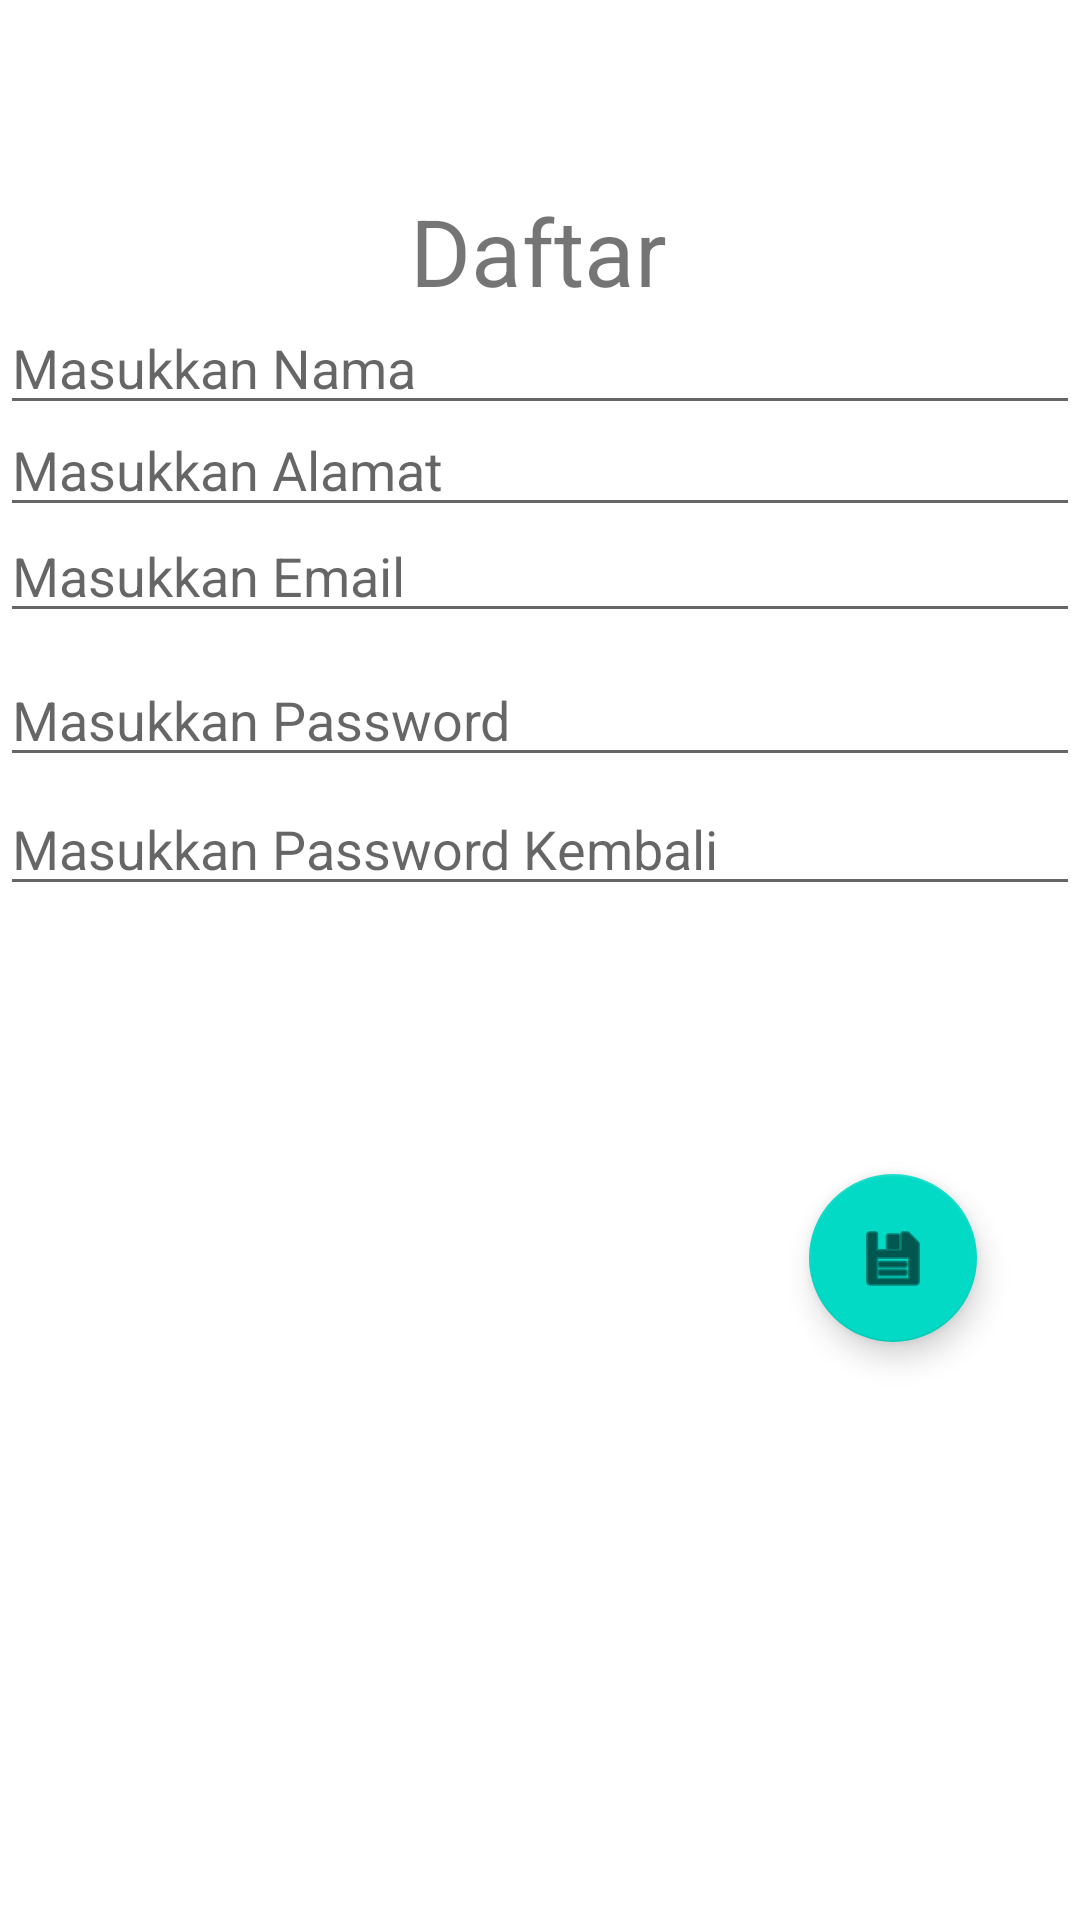

Android layout source for this screen:
<!-- AndroidManifest.xml: application theme Theme.ActivityPertama -->
<!-- res/layout/menu_layout.xml -->
<?xml version="1.0" encoding="utf-8"?>
<androidx.constraintlayout.widget.ConstraintLayout xmlns:android="http://schemas.android.com/apk/res/android"
    xmlns:app="http://schemas.android.com/apk/res-auto"
    xmlns:tools="http://schemas.android.com/tools"
    android:layout_width="match_parent"
    android:layout_height="match_parent">

    <TextView
        android:id="@+id/textView3"
        android:layout_width="wrap_content"
        android:layout_height="wrap_content"
        android:text="@string/Idaftar"
        android:textSize="15pt"
        app:layout_constraintBottom_toBottomOf="parent"
        app:layout_constraintHorizontal_bias="0.498"
        app:layout_constraintLeft_toLeftOf="parent"
        app:layout_constraintRight_toRightOf="parent"
        app:layout_constraintTop_toTopOf="parent"
        app:layout_constraintVertical_bias="0.105" />

    <EditText
        android:id="@+id/edNama"
        android:layout_width="match_parent"
        android:layout_height="wrap_content"
        android:ems="10"
        android:hint="@string/enama"
        android:inputType="textMultiLine|textPersonName"
        app:layout_constraintBottom_toBottomOf="parent"
        app:layout_constraintHorizontal_bias="0.079"
        app:layout_constraintLeft_toLeftOf="parent"
        app:layout_constraintRight_toRightOf="parent"
        app:layout_constraintTop_toTopOf="@id/textView3"
        app:layout_constraintVertical_bias="0.07" />

    <EditText
        android:id="@+id/edAlamat"
        android:layout_width="match_parent"
        android:layout_height="wrap_content"
        android:ems="10"
        android:hint="@string/ealamat"
        android:inputType="textMultiLine|textPersonName"
        app:layout_constraintBottom_toBottomOf="parent"
        app:layout_constraintHorizontal_bias="0.0"
        app:layout_constraintLeft_toLeftOf="parent"
        app:layout_constraintRight_toRightOf="parent"
        app:layout_constraintTop_toTopOf="@id/edNama"
        app:layout_constraintVertical_bias="0.068" />

    <EditText
        android:id="@+id/EdEmail"
        android:layout_width="match_parent"
        android:layout_height="wrap_content"
        android:ems="10"
        android:hint="@string/eemail"
        android:inputType="textEmailAddress"
        app:layout_constraintBottom_toBottomOf="parent"
        app:layout_constraintHorizontal_bias="0.079"
        app:layout_constraintLeft_toLeftOf="parent"
        app:layout_constraintRight_toRightOf="parent"
        app:layout_constraintTop_toTopOf="@id/edAlamat"
        app:layout_constraintVertical_bias="0.076" />

    <EditText
        android:id="@+id/edPass"
        android:layout_width="match_parent"
        android:layout_height="wrap_content"
        android:ems="10"
        android:hint="@string/epass"
        android:inputType="textPassword"
        app:layout_constraintBottom_toBottomOf="parent"
        app:layout_constraintHorizontal_bias="0.079"
        app:layout_constraintLeft_toLeftOf="parent"
        app:layout_constraintRight_toRightOf="parent"
        app:layout_constraintTop_toTopOf="@id/EdEmail"
        app:layout_constraintVertical_bias="0.112" />

    <EditText
        android:id="@+id/edrepas"
        android:layout_width="match_parent"
        android:layout_height="wrap_content"
        android:ems="10"
        android:hint="@string/erepass"
        android:inputType="textPassword"
        app:layout_constraintBottom_toBottomOf="parent"
        app:layout_constraintHorizontal_bias="0.079"
        app:layout_constraintLeft_toLeftOf="parent"
        app:layout_constraintRight_toRightOf="parent"
        app:layout_constraintTop_toTopOf="@id/edPass"
        app:layout_constraintVertical_bias="0.113" />

    <com.google.android.material.floatingactionbutton.FloatingActionButton
        android:id="@+id/fabSimpan"
        android:layout_width="wrap_content"
        android:layout_height="wrap_content"
        android:clickable="true"
        app:layout_constraintBottom_toBottomOf="parent"
        app:layout_constraintHorizontal_bias="0.887"
        app:layout_constraintLeft_toLeftOf="parent"
        app:layout_constraintRight_toRightOf="parent"
        app:layout_constraintTop_toTopOf="@id/edrepas"
        app:layout_constraintVertical_bias="0.404"
        app:srcCompat="@android:drawable/ic_menu_save" />
</androidx.constraintlayout.widget.ConstraintLayout>
<!-- resources referenced by this layout -->
<resources>
  <string name="Idaftar">Daftar</string>
  <string name="ealamat">Masukkan Alamat</string>
  <string name="eemail">Masukkan Email</string>
  <string name="enama">Masukkan Nama</string>
  <string name="epass">Masukkan Password</string>
  <string name="erepass">Masukkan Password Kembali</string>
  <style name="Theme.ActivityPertama" parent="Theme.MaterialComponents.DayNight.DarkActionBar">
          
          <item name="colorPrimary">@color/purple_500</item>
          <item name="colorPrimaryVariant">@color/purple_700</item>
          <item name="colorOnPrimary">@color/white</item>
          
          <item name="colorSecondary">@color/teal_200</item>
          <item name="colorSecondaryVariant">@color/teal_700</item>
          <item name="colorOnSecondary">@color/black</item>
          
          <item name="android:statusBarColor" tools:targetApi="l">?attr/colorPrimaryVariant</item>
          
      </style>
  <!-- not gathered from this repository: default colours our renderer supplied (Android Studio template values) -->
  <color name="purple_500">#FF6200EE</color>
  <color name="purple_700">#FF3700B3</color>
  <color name="teal_200">#FF03DAC5</color>
  <color name="teal_700">#FF018786</color>
  <color name="black">#FF000000</color>
  <color name="white">#FFFFFFFF</color>
</resources>
